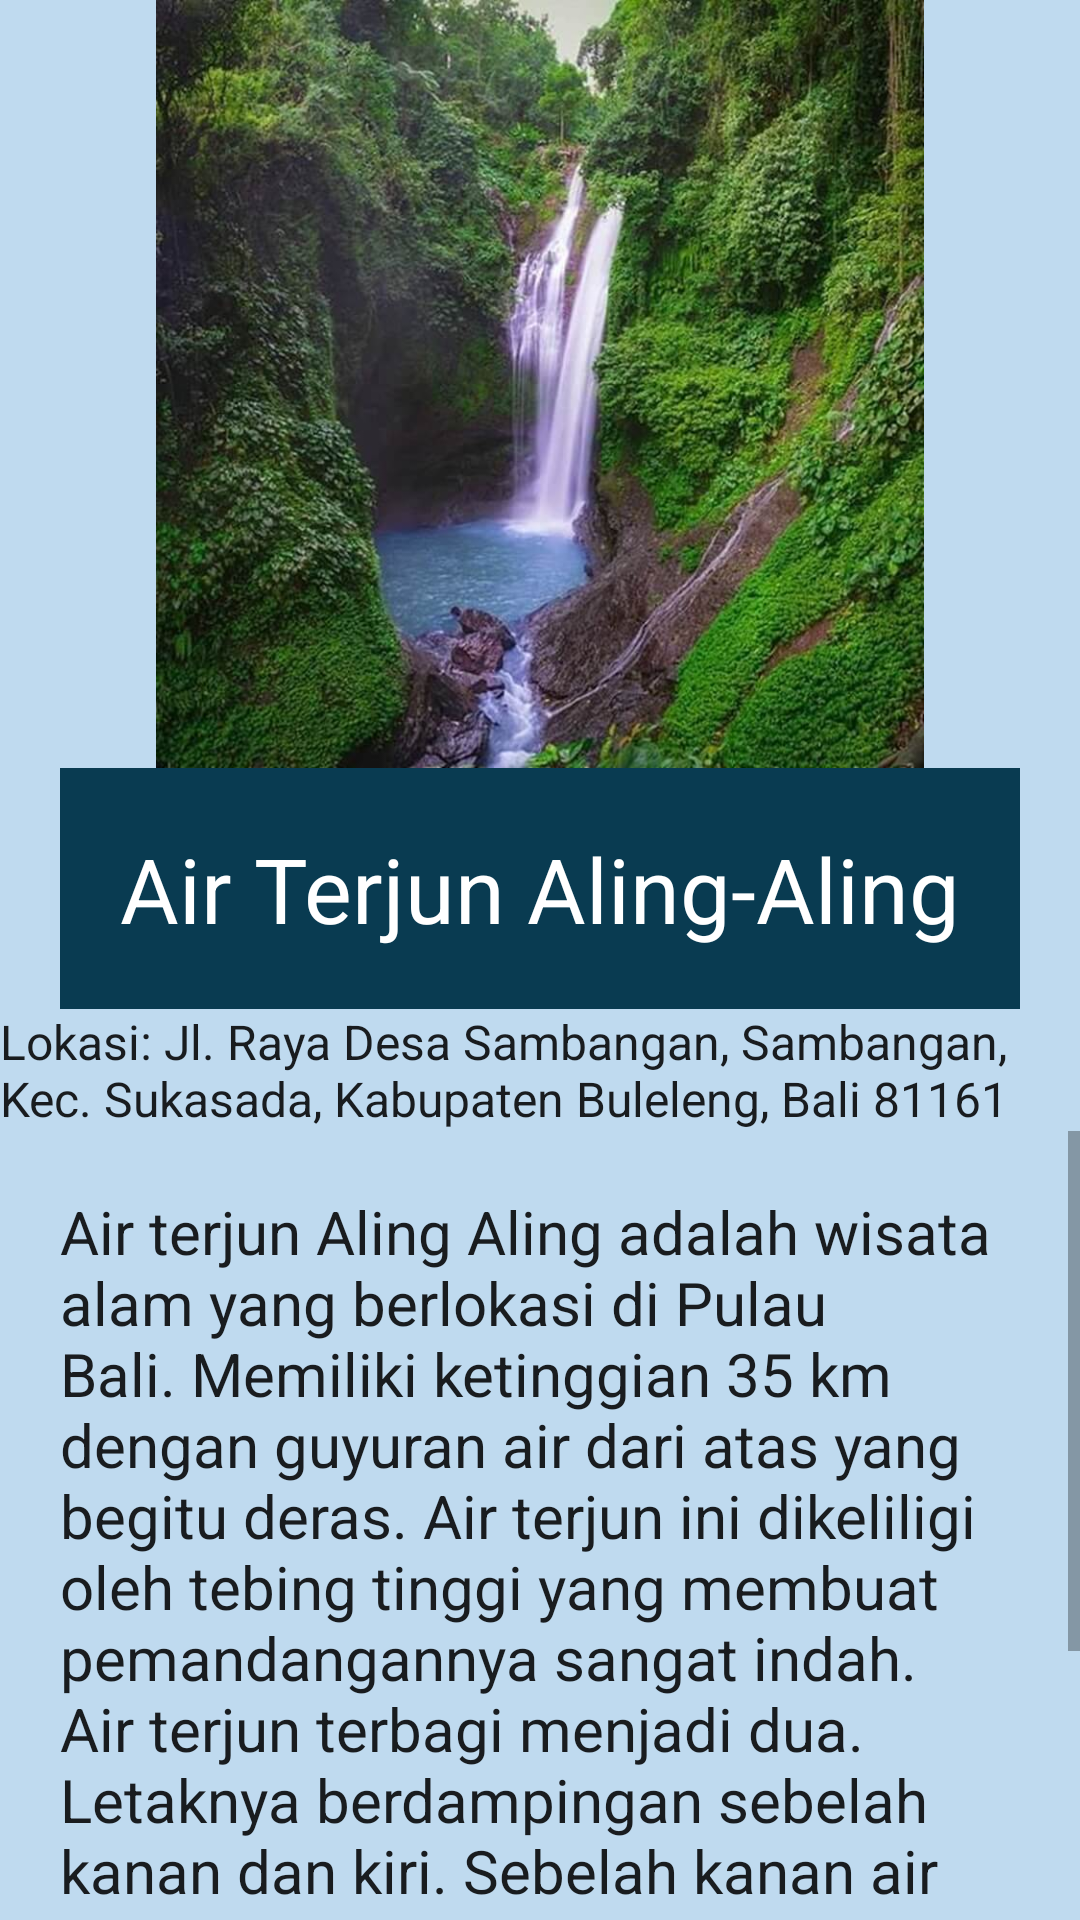

Produce the Android XML layout that renders to this screen, including the resource entries it uses.
<!-- AndroidManifest.xml: application theme Theme.WeLoveBali -->
<!-- res/layout/activity_air_terjun_aling_aling.xml -->
<?xml version="1.0" encoding="utf-8"?>
<LinearLayout xmlns:android="http://schemas.android.com/apk/res/android"
    xmlns:app="http://schemas.android.com/apk/res-auto"
    xmlns:tools="http://schemas.android.com/tools"
    android:layout_width="match_parent"
    android:layout_height="match_parent"
    android:background="#BFDAEF"
    android:orientation="vertical"
    tools:context=".MainActivity">

    <ImageView
        android:layout_width="wrap_content"
        android:layout_height="256dp"
        android:src="@drawable/uc_alingaling" />

    <TextView
        android:layout_width="wrap_content"
        android:layout_height="wrap_content"
        android:layout_gravity="center"
        android:background="#093B51"
        android:padding="20dp"
        android:text="Air Terjun Aling-Aling"
        android:textAppearance="@style/TextAppearance.AppCompat.Body1"
        android:textColor="#FFFFFF"
        android:textSize="30dp" />

    <TextView
        android:layout_width="wrap_content"
        android:layout_height="wrap_content"
        android:layout_gravity="center"
        android:text="Lokasi: Jl. Raya Desa Sambangan, Sambangan, Kec. Sukasada, Kabupaten Buleleng, Bali 81161"
        android:textAppearance="@style/TextAppearance.AppCompat.Body1"
        android:textSize="16dp" />

    <ScrollView
        android:layout_width="wrap_content"
        android:layout_height="338dp">

        <TextView
            android:layout_width="wrap_content"
            android:layout_height="wrap_content"
            android:padding="20dp"
            android:text="@string/text7"
            android:textAppearance="@style/TextAppearance.AppCompat.Body1"
            android:textSize="20dp" />

    </ScrollView>

</LinearLayout>
<!-- resources referenced by this layout -->
<resources>
  <!-- drawable uc_alingaling: jpg bitmap (drawable, 106157 bytes) -->
  <string name="text7">
          Air terjun Aling Aling adalah wisata alam yang berlokasi di Pulau Bali. Memiliki ketinggian 35 km dengan guyuran air dari atas yang begitu deras. Air terjun ini dikeliligi oleh tebing tinggi yang membuat pemandangannya sangat indah. Air terjun terbagi menjadi dua. Letaknya berdampingan sebelah kanan dan kiri. Sebelah kanan air terjun memiliki volume air yang lebih besar dibandingkan sebelah kiri.
  
          Ada banyak aktivitas seru yang bisa dilakukan di air terjun Aling Aling. Pertama dengan melakukan aktivitas berenang dibawah kolam air terjun. Sambil berenang, juga dapat menikmati keindahan pemandangan. Kegiatan kedua yaitu terjun bebas dari atas. Sebelumnya harus melakukan trekking ke bagian atas air terjun, sehingga ketika sampai di atas dapat terjun bebas ke bawah kolam. Kegiatan terjun bebas begitu seru serta menguji adrenalin.
      </string>
  <style name="Theme.WeLoveBali" parent="Theme.MaterialComponents.DayNight.DarkActionBar">
          
          <item name="colorPrimary">@color/purple_500</item>
          <item name="colorPrimaryVariant">@color/purple_700</item>
          <item name="colorOnPrimary">@color/white</item>
          
          <item name="colorSecondary">@color/teal_200</item>
          <item name="colorSecondaryVariant">@color/teal_700</item>
          <item name="colorOnSecondary">@color/black</item>
          
          <item name="android:statusBarColor">?attr/colorPrimaryVariant</item>
          
      </style>
  <!-- not gathered from this repository: default colours our renderer supplied (Android Studio template values) -->
  <color name="purple_500">#FF6200EE</color>
  <color name="purple_700">#FF3700B3</color>
  <color name="teal_200">#FF03DAC5</color>
  <color name="teal_700">#FF018786</color>
  <color name="black">#FF000000</color>
  <color name="white">#FFFFFFFF</color>
</resources>
